Run: headless pygame with SDL's dummy video driver; simulated clock (each Clock.tick advances the game by its frame time, no real sleeping); random seed 0; keys injected as events and as key.get_pressed() state; no mouse input.
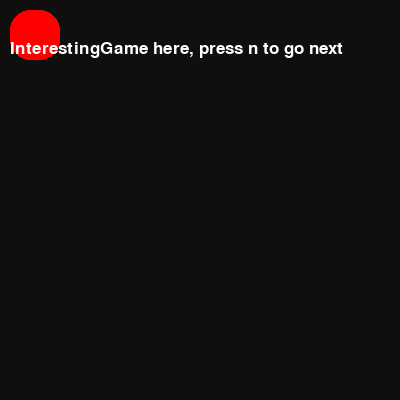
Frame 1 of 4 · flips 1–60 · no input
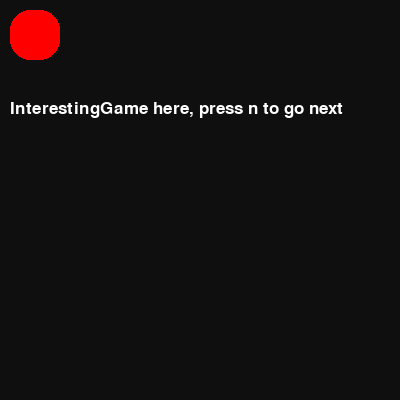
Frame 2 of 4 · flips 61–180 · tapped SPACE, RETURN · held RIGHT (→), D
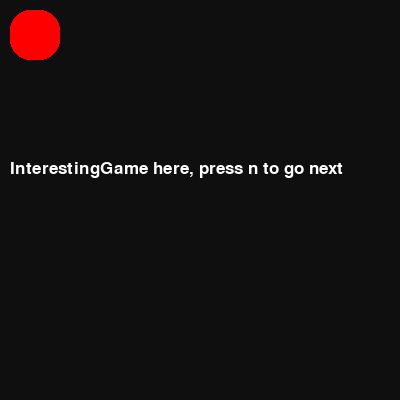
Frame 3 of 4 · flips 181–300 · held DOWN (↓), S
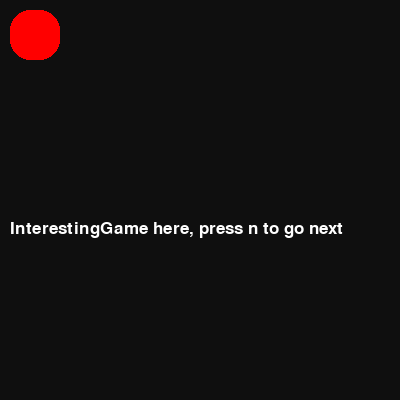
Frame 4 of 4 · flips 301–420 · held LEFT (←), A, UP (↑), W

The pygame program that drew these frames:

import pygame
import sys

CAPTION = "supergame"
SCR_SIZE = (400, 400)

COLORS = {
    'background' : (15, 15, 15),

    }


class _Scene(object):
    """Overly simplified Scene."""

    def __init__(self, next_state=None):
        self.next = next_state
        self.done = False
        self.start_time = None
        self.screen_copy = None

    def startup(self, now):
        """Set present time and take a snapshot of the display."""
        self.start_time = now
        self.screen_copy = pygame.display.get_surface().copy()

    def reset(self):
        """Prepare for next time scene has control."""
        self.done = False
        self.start_time = None
        self.screen_copy = None

    def get_event(self, event):
        """Overload in child."""
        pass

    def update(self, now):
        """If the start time has not been set run necessary startup."""
        if not self.start_time:
            self.startup(now)
    
    def draw(self, surface):
        """Overload in child."""
        pass


class InterestingGame(_Scene):
    def __init__(self):
        _Scene.__init__(self, "SUPERNEXTSCREEN")
        self.reset()
    
    def reset(self):
        _Scene.reset(self)
        self.interesting_text = 'InterestingGame here, press n to go next'
        self.x = 10
        self.y = 10
    
    def get_event(self, event):
        if event.type == pygame.KEYDOWN:
            if event.key == pygame.K_n:
                self.done = True
    
    def update(self, now):
        _Scene.update(self, now)
        self.y += 0.5
    
    def draw(self, surf):
        surf.fill(COLORS["background"])
        pygame.draw.rect(surf, pygame.Color('red'), (10, 10, 50, 50), 0, 20)
        text = FONT.render(self.interesting_text, True, (255, 255, 255))
        surf.blit(text, (self.x, int(self.y)))


class SuperNextScreen(_Scene):
    def __init__(self):
        _Scene.__init__(self, "INTERESTINGGAME")
        self.reset()
    
    def reset(self):
        _Scene.reset(self)
        self.interesting_text = 'this is SuperNextScreen, press b...'
        self.x = 10
        self.y = 10
    
    def get_event(self, event):
        if event.type == pygame.KEYDOWN:
            if event.key == pygame.K_b:
                self.done = True
    
    def update(self, now):
        _Scene.update(self, now)
        self.y += 0.5
        self.x += 0.5
    
    def draw(self, surf):
        surf.fill(pygame.Color('skyblue'))
        pygame.draw.rect(surf, pygame.Color('yellow'), (10, 10, 50, 50), 0, 20)
        text = FONT.render(self.interesting_text, True, (0, 0, 0))
        surf.blit(text, (int(self.x), int(self.y)))


class Control:
    def __init__(self):
        self.screen = pygame.display.get_surface()
        self.clock = pygame.time.Clock()
        self.fps = 60
        self.done = False
        self.state_dict = { 
            "INTERESTINGGAME" : InterestingGame(), 
            "SUPERNEXTSCREEN" : SuperNextScreen()
            }
        self.state = self.state_dict['INTERESTINGGAME']
    
    def event_loop(self):
        for event in pygame.event.get():
            if event.type == pygame.QUIT:
                self.done = True
            self.state.get_event(event)
    
    def update(self):
        now = pygame.time.get_ticks()
        self.state.update(now)
        if self.state.done:
            self.state.reset()  # типа перезапустили сцену для дальнейшего использования 
                                # повторно
            self.state = self.state_dict[self.state.next]

    def draw(self):
        if self.state.start_time:
            self.state.draw(self.screen)

    def display_fps(self):
        caption = '{} - fps: {:.2f}'.format(CAPTION, self.clock.get_fps())
        pygame.display.set_caption(caption)
    
    def main_loop(self):
        self.screen.fill(COLORS['background'])
        while not self.done:
            self.event_loop()
            self.update()
            self.draw()
            pygame.display.update()
            self.clock.tick(self.fps)
            self.display_fps()


def main():
    global FONT
    pygame.init()
    FONT = pygame.font.Font(None, 25)
    pygame.display.set_mode(SCR_SIZE)
    Control().main_loop()
    pygame.quit()
    sys.exit()


if __name__ == '__main__':
    main()
